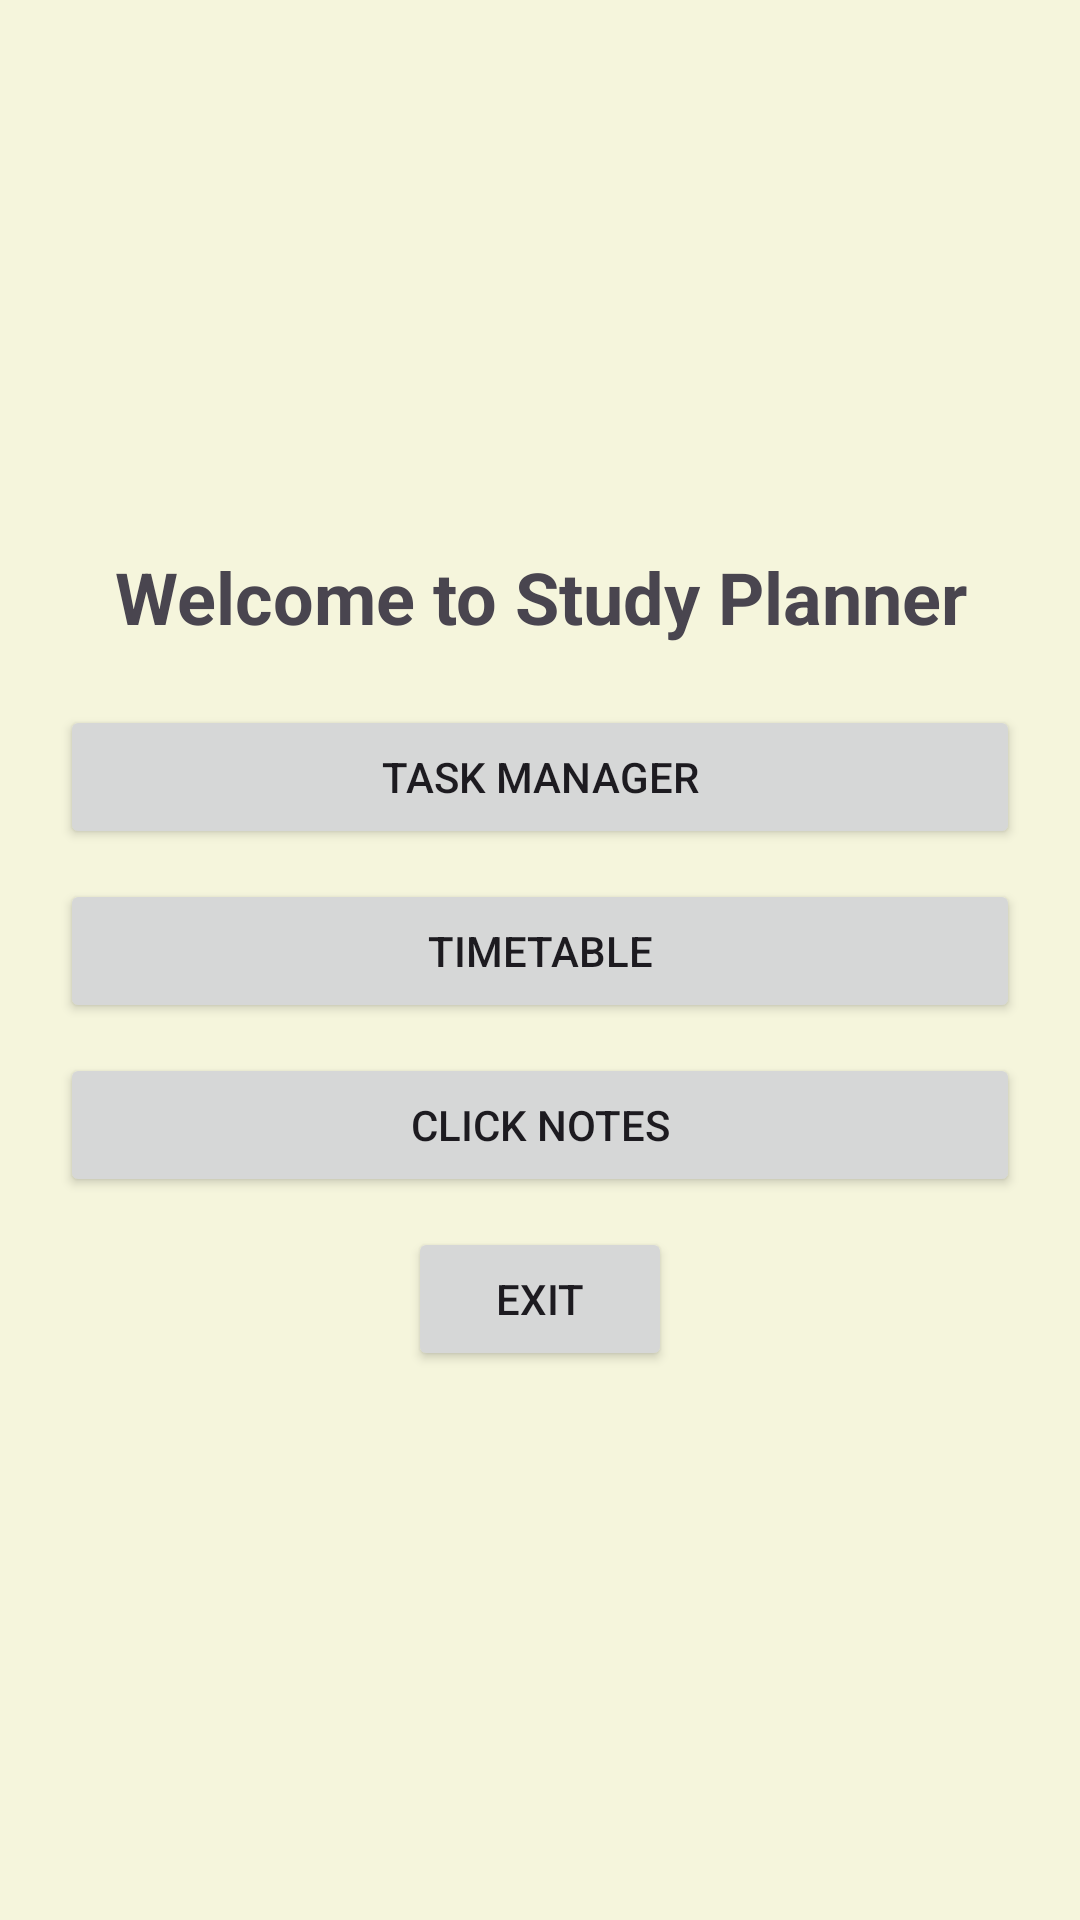

Write the Android layout XML for this screen, with the resource values it uses.
<!-- AndroidManifest.xml: application theme Theme.Material3.Light -->
<!-- res/layout/activity_main.xml -->
<?xml version="1.0" encoding="utf-8"?>
<LinearLayout xmlns:android="http://schemas.android.com/apk/res/android"
    android:layout_width="match_parent"
    android:layout_height="match_parent"
    android:orientation="vertical"
    android:gravity="center"
    android:padding="20dp"
    android:background="#F5F5DC">

    <TextView
        android:text="@string/welcome_to_study_planner"
        android:textSize="24sp"
        android:textStyle="bold"
        android:gravity="center"
        android:layout_marginBottom="20dp"
        android:layout_width="match_parent"
        android:layout_height="wrap_content" />

    <Button
        android:id="@+id/btn_task_manager"
        android:layout_width="match_parent"
        android:layout_height="wrap_content"
        android:text="@string/task_manager"
        android:layout_marginBottom="10dp" />

    <Button
        android:id="@+id/btn_timetable"
        android:layout_width="match_parent"
        android:layout_height="wrap_content"
        android:text="@string/timetable"
        android:layout_marginBottom="10dp" />

    <Button
        android:id="@+id/btn_reports"
        android:layout_width="match_parent"
        android:layout_height="wrap_content"
        android:text="Click Notes"
        android:layout_marginBottom="10dp" />

    <Button
        android:id="@+id/btn_exit"
        android:layout_width="wrap_content"
        android:layout_height="wrap_content"
        android:text="@string/exit" />
</LinearLayout>
<!-- resources referenced by this layout -->
<resources>
  <string name="exit">Exit</string>
  <string name="task_manager">Task Manager</string>
  <string name="timetable">Timetable</string>
  <string name="welcome_to_study_planner">Welcome to Study Planner</string>
</resources>
